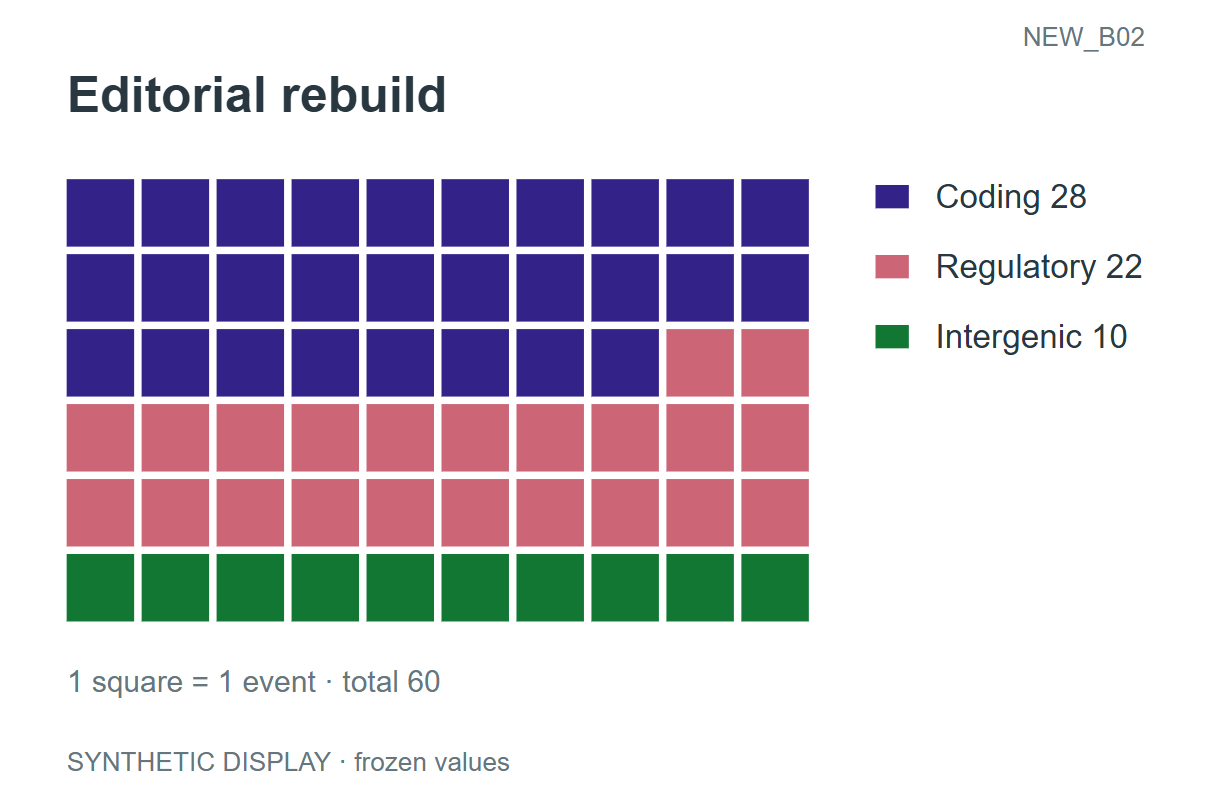

Source data for this figure (header and first rows):
category	count
Coding	28
Regulatory	22
Intergenic	10
